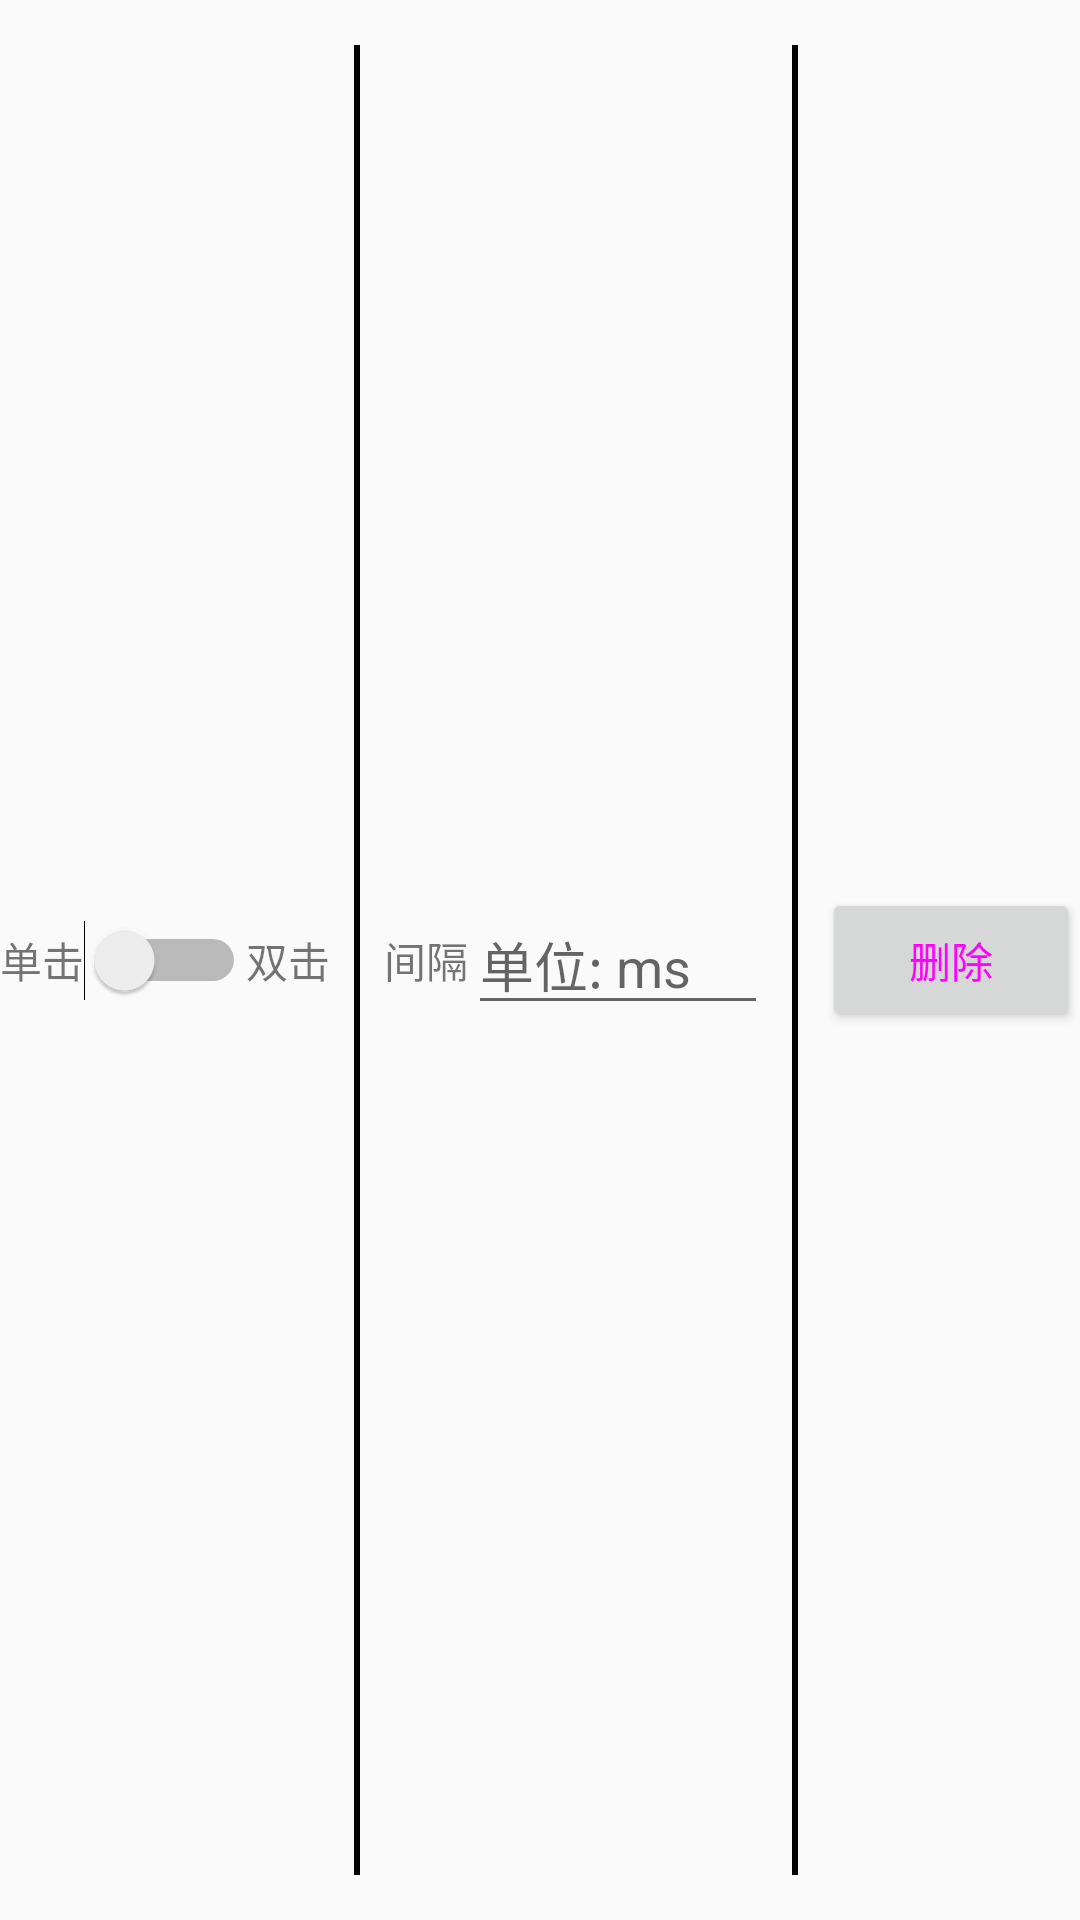

Write the Android layout XML for this screen, with the resource values it uses.
<!-- AndroidManifest.xml: application theme AppTheme -->
<!-- res/layout/click_points_menu_layout.xml -->
<?xml version="1.0" encoding="utf-8"?>
<LinearLayout xmlns:android="http://schemas.android.com/apk/res/android"
    android:layout_width="400dp"
    android:layout_height="50dp"
    android:background="@drawable/click_point_menu_bg"
    android:gravity="center">

    <TextView
        android:layout_width="wrap_content"
        android:layout_height="wrap_content"
        android:text="单击" />

    <Switch
        android:id="@+id/s_double_or_single"
        android:layout_width="wrap_content"
        android:layout_height="match_parent" />

    <TextView
        android:layout_width="wrap_content"
        android:layout_height="wrap_content"
        android:text="双击" />

    <View
        android:layout_width="2dp"
        android:layout_height="match_parent"
        android:layout_marginHorizontal="8dp"
        android:layout_marginVertical="15dp"
        android:background="@color/black" />

    <TextView
        android:layout_width="wrap_content"
        android:layout_height="wrap_content"
        android:text="间隔" />

    <EditText
        android:id="@+id/et_interval"
        android:layout_width="100dp"
        android:layout_height="wrap_content"
        android:hint="单位: ms"
        android:inputType="number"
        android:maxLength="8" />

    <View
        android:layout_width="2dp"
        android:layout_height="match_parent"
        android:layout_marginHorizontal="8dp"
        android:layout_marginVertical="15dp"
        android:background="@color/black" />

    <Button
        android:id="@+id/del"
        android:text="删除"
        android:textColor="#ff00ff"
        android:layout_width="wrap_content"
        android:layout_height="wrap_content" />
</LinearLayout>
<!-- resources referenced by this layout -->
<resources>
  <color name="black">#000000</color>
  <style name="AppTheme" parent="Theme.AppCompat.Light.DarkActionBar">
          
          <item name="colorPrimary">#707070</item>
          <item name="colorPrimaryDark">#2c2c2c</item>
          <item name="colorAccent">#FFFFFF</item>
      </style>
</resources>
